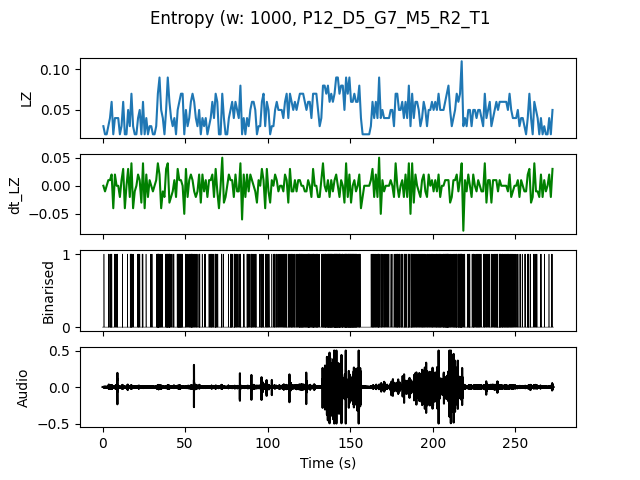

The file beside this chart, header and first rows:
, t0, LZ, dt_LZ, IOI
0.0, 0.0, 0.0299, 0.0, 1.0
1.0, 1.0, 0.01993, -0.009966, 0.0
2.0, 2.0, 0.01993, 0.0, 0.0
3.0, 3.0, 0.0299, 0.009966, 0.5
4.0, 4.0, 0.03986, 0.009966, 0.3333
5.0, 5.0, 0.05979, 0.01993, 0.3333
6.0, 6.0, 0.01993, -0.03986, 0.0
7.0, 7.0, 0.03986, 0.01993, 0.5
8.0, 8.0, 0.03986, 0.0, 0.3333
9.0, 9.0, 0.03986, 0.0, 1.0
10.0, 10.0, 0.01993, -0.01993, 0.0
11.0, 11.0, 0.0299, 0.009966, 1.0
12.0, 12.0, 0.05979, 0.0299, 0.3333
13.0, 13.0, 0.01993, -0.03986, 0.0
14.0, 14.0, 0.01993, 0.0, 0.0
15.0, 15.0, 0.04983, 0.0299, 0.5
16.0, 16.0, 0.0299, -0.01993, 0.5
17.0, 17.0, 0.06976, 0.03986, 0.1667
18.0, 18.0, 0.0299, -0.03986, 1.0
19.0, 19.0, 0.01993, -0.009966, 0.0
20.0, 20.0, 0.01993, 0.0, 0.0
21.0, 21.0, 0.03986, 0.01993, 0.3333
22.0, 22.0, 0.04983, 0.009966, 0.5
23.0, 23.0, 0.01993, -0.0299, 0.0
24.0, 24.0, 0.05979, 0.03986, 0.3333
25.0, 25.0, 0.01993, -0.03986, 0.0
26.0, 26.0, 0.03986, 0.01993, 1.0
27.0, 27.0, 0.01993, -0.01993, 0.0
28.0, 28.0, 0.0299, 0.009966, 1.0
29.0, 29.0, 0.0299, 0.0, 0.5
30.0, 30.0, 0.01993, -0.009966, 0.0
31.0, 31.0, 0.01993, 0.0, 0.0
32.0, 32.0, 0.0299, 0.009966, 0.5
33.0, 33.0, 0.06976, 0.03986, 0.125
34.0, 34.0, 0.08969, 0.01993, 0.2
35.0, 35.0, 0.04983, -0.03986, 0.3333
36.0, 36.0, 0.03986, -0.009966, 1.0
37.0, 37.0, 0.01993, -0.01993, 0.0
38.0, 38.0, 0.04983, 0.0299, 0.25
39.0, 39.0, 0.08969, 0.03986, 0.125
40.0, 40.0, 0.05979, -0.0299, 0.1429
41.0, 41.0, 0.03986, -0.01993, 0.5
42.0, 42.0, 0.0299, -0.009966, 0.5
43.0, 43.0, 0.03986, 0.009966, 1.0
44.0, 44.0, 0.01993, -0.01993, 0.0
45.0, 45.0, 0.04983, 0.0299, 0.2
46.0, 46.0, 0.05979, 0.009966, 0.2
47.0, 47.0, 0.06976, 0.009966, 0.2
48.0, 48.0, 0.06976, 0.0, 0.3333
49.0, 49.0, 0.01993, -0.04983, 0.0
50.0, 50.0, 0.04983, 0.0299, 0.3333
51.0, 51.0, 0.0299, -0.01993, 0.5
52.0, 52.0, 0.03986, 0.009966, 0.5
53.0, 53.0, 0.05979, 0.01993, 0.2
54.0, 54.0, 0.06976, 0.009966, 0.25
55.0, 55.0, 0.05979, -0.009966, 0.25
56.0, 56.0, 0.03986, -0.01993, 0.3333
57.0, 57.0, 0.0299, -0.009966, 1.0
58.0, 58.0, 0.04983, 0.01993, 0.25
59.0, 59.0, 0.01993, -0.0299, 0.0
... 213 more rows
